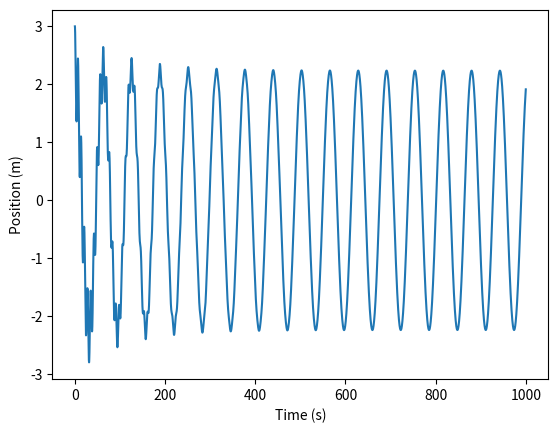

Source code (Python):
import numpy as np
import matplotlib.pyplot as pyplot


def harm_osc_params(w_0: float,
                    beta: float,
                    A: float,
                    w: float,
                    x_0: float
                    ) -> tuple[float, float, float, float, float]:
    # "Given"
    w_1 = np.sqrt(w_0**2-beta**2)
    D = A/(np.sqrt((w_0**2-w**2)+4*(w**2)*beta**2))
    delta = np.arctan((2*w*beta)/(w_0**2-w**2)) # Note: some versions of numpy use atan??

    # Unknowns
    phi = np.arctan((beta-((D*w*np.sin(delta))/(x_0-D*np.cos(delta))))/w_1)
    B = (x_0-D*np.cos(delta))/(np.cos(phi))

    print(f"w_1: {w_1}", f"B: {B}", f"phi: {phi}",
          f"D: {D}", f"delta: {delta}", sep="\n")

    return w_1, B, phi, D, delta


def harm_osc_x_pos(w_0: float,
                   beta: float,
                   A: float,
                   w: float,
                   x_0: float,
                   t: np.ndarray
                   ) -> list:
    w_1, B, phi, D, delta = harm_osc_params(w_0,
                                            beta,
                                            A,
                                            w,
                                            x_0)

    return B*np.exp(-beta*t)*np.cos(w_1*t-phi)+D*np.cos(w*t-delta)


def harm_osc_x_plot_single(x: np.ndarray, t: np.ndarray, fig: int) -> None:
    pyplot.plot(t, x)
    pyplot.xlabel("Time (s)")
    pyplot.ylabel("Position (m)")
    pyplot.legend
    pyplot.show()


t_vals = np.arange(0, 1000, 0.1)
x_vals = harm_osc_x_pos(0.9, 0.01, 2, 0.1, 3, t_vals)
harm_osc_x_plot_single(x_vals, t_vals, 0)